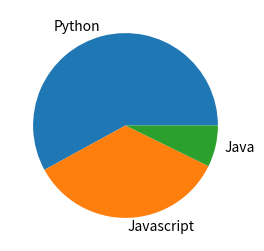

This figure's Python source:
import matplotlib.pyplot as plt
import numpy as np

plt.figure(figsize=(3,3))
plt.pie([40,24,5], labels=['Python','Javascript','Java'])
plt.show()